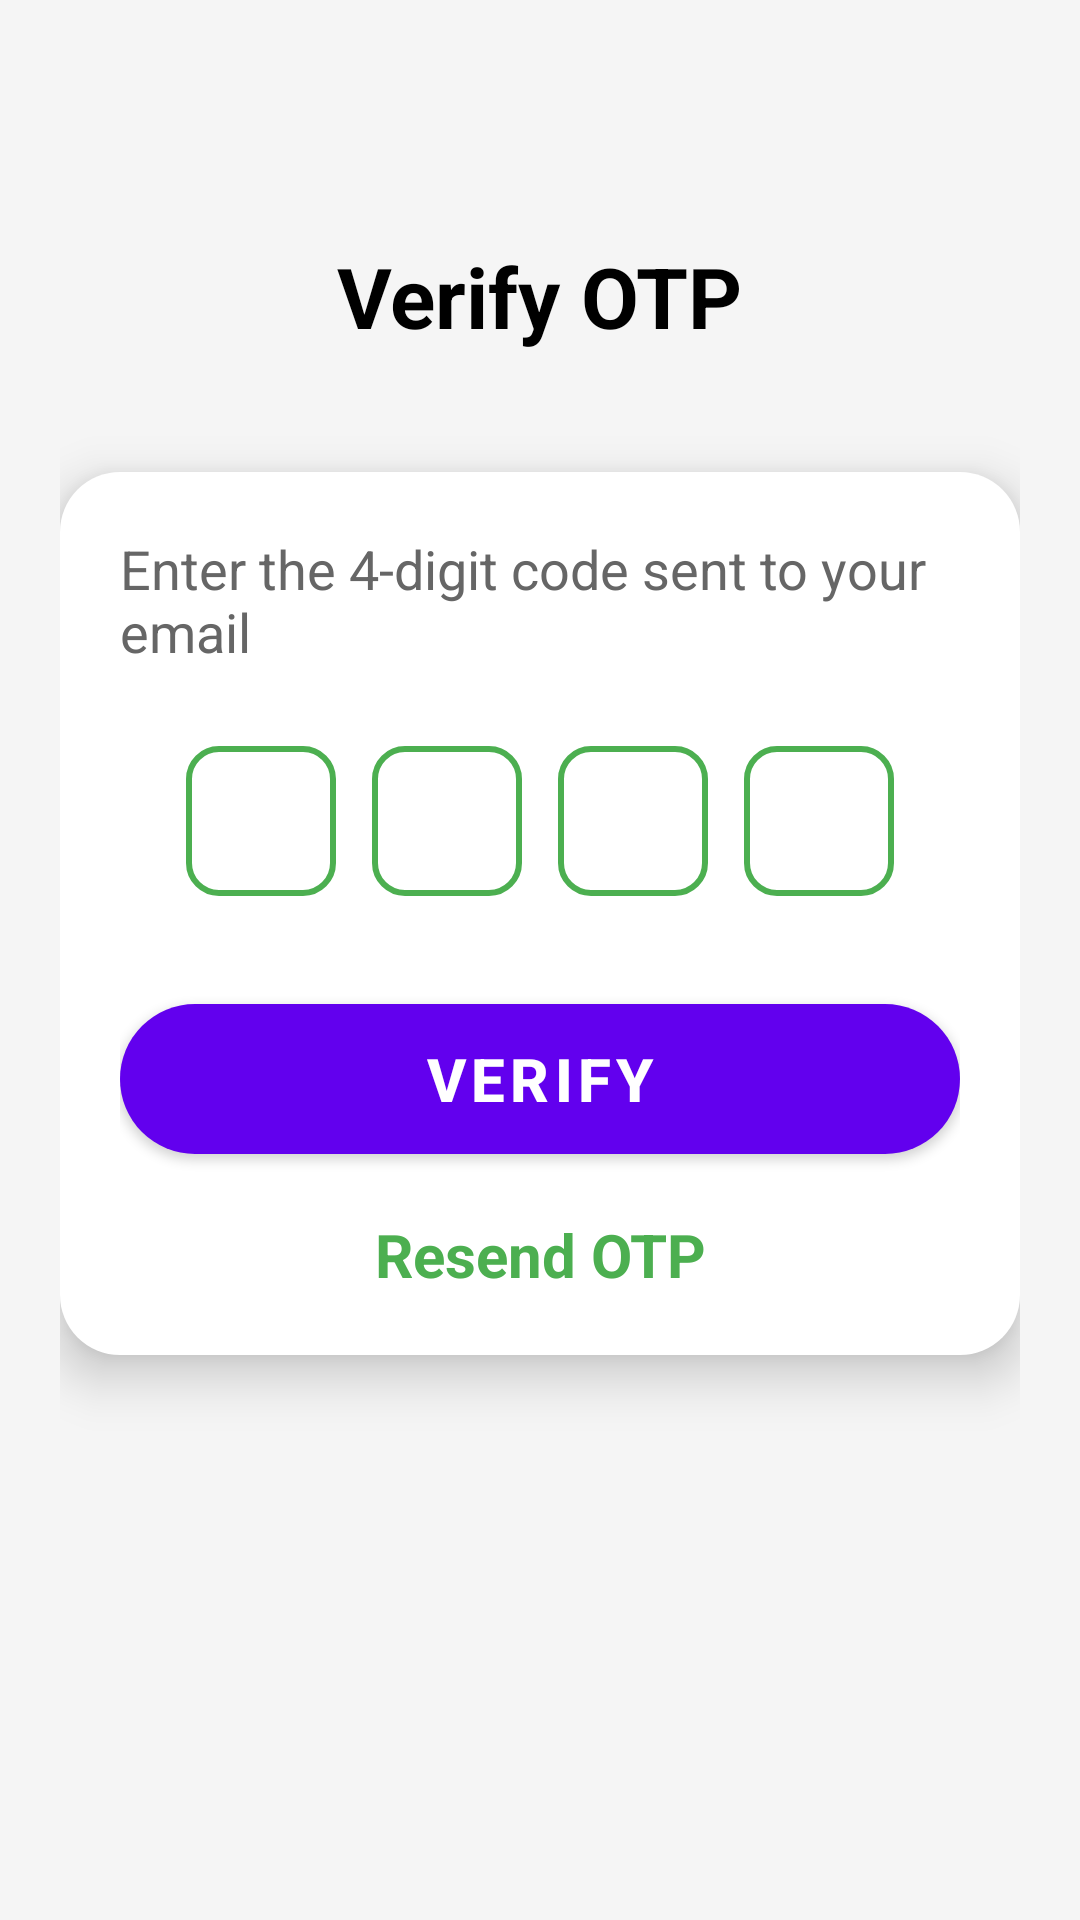

Write the Android layout XML for this screen, with the resource values it uses.
<!-- AndroidManifest.xml: activity theme Theme.MaterialComponents.DayNight.NoActionBar -->
<!-- res/layout/activity_otp.xml -->
<?xml version="1.0" encoding="utf-8"?>
<RelativeLayout xmlns:android="http://schemas.android.com/apk/res/android"
    android:layout_width="match_parent"
    android:layout_height="match_parent"
    android:background="@color/background"
    android:padding="20dp">

    
    <TextView
        android:id="@+id/title"
        android:text="Verify OTP"
        android:textSize="28sp"
        android:textStyle="bold"
        android:textColor="@color/text_primary"
        android:layout_marginTop="60dp"
        android:layout_centerHorizontal="true"
        android:layout_width="wrap_content"
        android:layout_height="wrap_content"/>

    
    <LinearLayout
        android:id="@+id/otpCard"
        android:layout_width="match_parent"
        android:layout_height="wrap_content"
        android:layout_below="@id/title"
        android:layout_marginTop="40dp"
        android:background="@drawable/bg_card"
        android:orientation="vertical"
        android:padding="20dp"
        android:elevation="10dp">

        <TextView
            android:layout_width="wrap_content"
            android:layout_height="wrap_content"
            android:layout_marginBottom="20dp"
            android:text="Enter the 4-digit code sent to your email"
            android:textColor="@color/text_secondary"
            android:textSize="18sp" />

        
        <LinearLayout
            android:layout_width="match_parent"
            android:layout_height="wrap_content"
            android:gravity="center"
            android:orientation="horizontal">

            <EditText
                android:id="@+id/otp1"
                style="@style/OtpBox"/>

            <EditText
                android:id="@+id/otp2"
                style="@style/OtpBox"/>

            <EditText
                android:id="@+id/otp3"
                style="@style/OtpBox"/>

            <EditText
                android:id="@+id/otp4"
                style="@style/OtpBox"/>

        </LinearLayout>

        
        <Button
            android:id="@+id/verifyBtn"
            android:layout_width="match_parent"
            android:layout_height="50dp"
            android:layout_marginTop="30dp"
            android:background="@drawable/bg_button"
            android:text="VERIFY"
            android:textColor="#FFFFFF"
            android:textSize="20sp"
            android:textStyle="bold" />

        
        <TextView
            android:id="@+id/resendBtn"
            android:layout_width="match_parent"
            android:layout_height="wrap_content"
            android:layout_marginTop="20dp"
            android:gravity="center"
            android:text="Resend OTP"
            android:textColor="@color/accent"
            android:textSize="20sp"
            android:textStyle="bold" />
            <ProgressBar
    android:id="@+id/resendLoader"
    style="?android:attr/progressBarStyleSmall"
    android:layout_width="wrap_content"
    android:layout_height="wrap_content"
    android:visibility="gone"
    android:layout_marginTop="10dp"/>

    </LinearLayout>

</RelativeLayout>
<!-- resources referenced by this layout -->
<resources>
  <color name="accent">#4CAF50</color>
  <color name="background">#F5F5F5</color>
  <color name="text_primary">#000000</color>
  <color name="text_secondary">#666666</color>
  <!-- drawable bg_button (drawable) -->
  <shape xmlns:android="http://schemas.android.com/apk/res/android">
      <gradient
          android:startColor="@color/primary_button"
          android:endColor="@color/accent"
          android:angle="0"/>
      <corners android:radius="25dp"/>
  </shape>
  <!-- drawable bg_card (drawable) -->
  <?xml version="1.0" encoding="utf-8"?>
  <shape xmlns:android="http://schemas.android.com/apk/res/android">
  
      <solid android:color="@color/card"/>
  
      <corners android:radius="20dp"/>
  
  </shape>
  <style name="OtpBox">
      <item name="android:layout_width">50dp</item>
      <item name="android:layout_height">50dp</item>
      <item name="android:layout_margin">6dp</item>
      <item name="android:gravity">center</item>
      <item name="android:textSize">18sp</item>
      <item name="android:textColor">@color/text_primary</item>
      <item name="android:background">@drawable/bg_otp_box</item>
      <item name="android:inputType">number</item>
      <item name="android:maxLength">1</item>
  </style>
  <color name="primary_button">#61C7B8</color>
  <color name="card">#FFFFFF</color>
  <!-- drawable bg_otp_box (drawable) -->
  <?xml version="1.0" encoding="utf-8"?>
  <shape xmlns:android="http://schemas.android.com/apk/res/android">
  
      <stroke
          android:width="2dp"
          android:color="@color/accent"/>
  
      <corners android:radius="10dp"/>
  
      <solid android:color="@color/card"/>
  
  </shape>
</resources>
